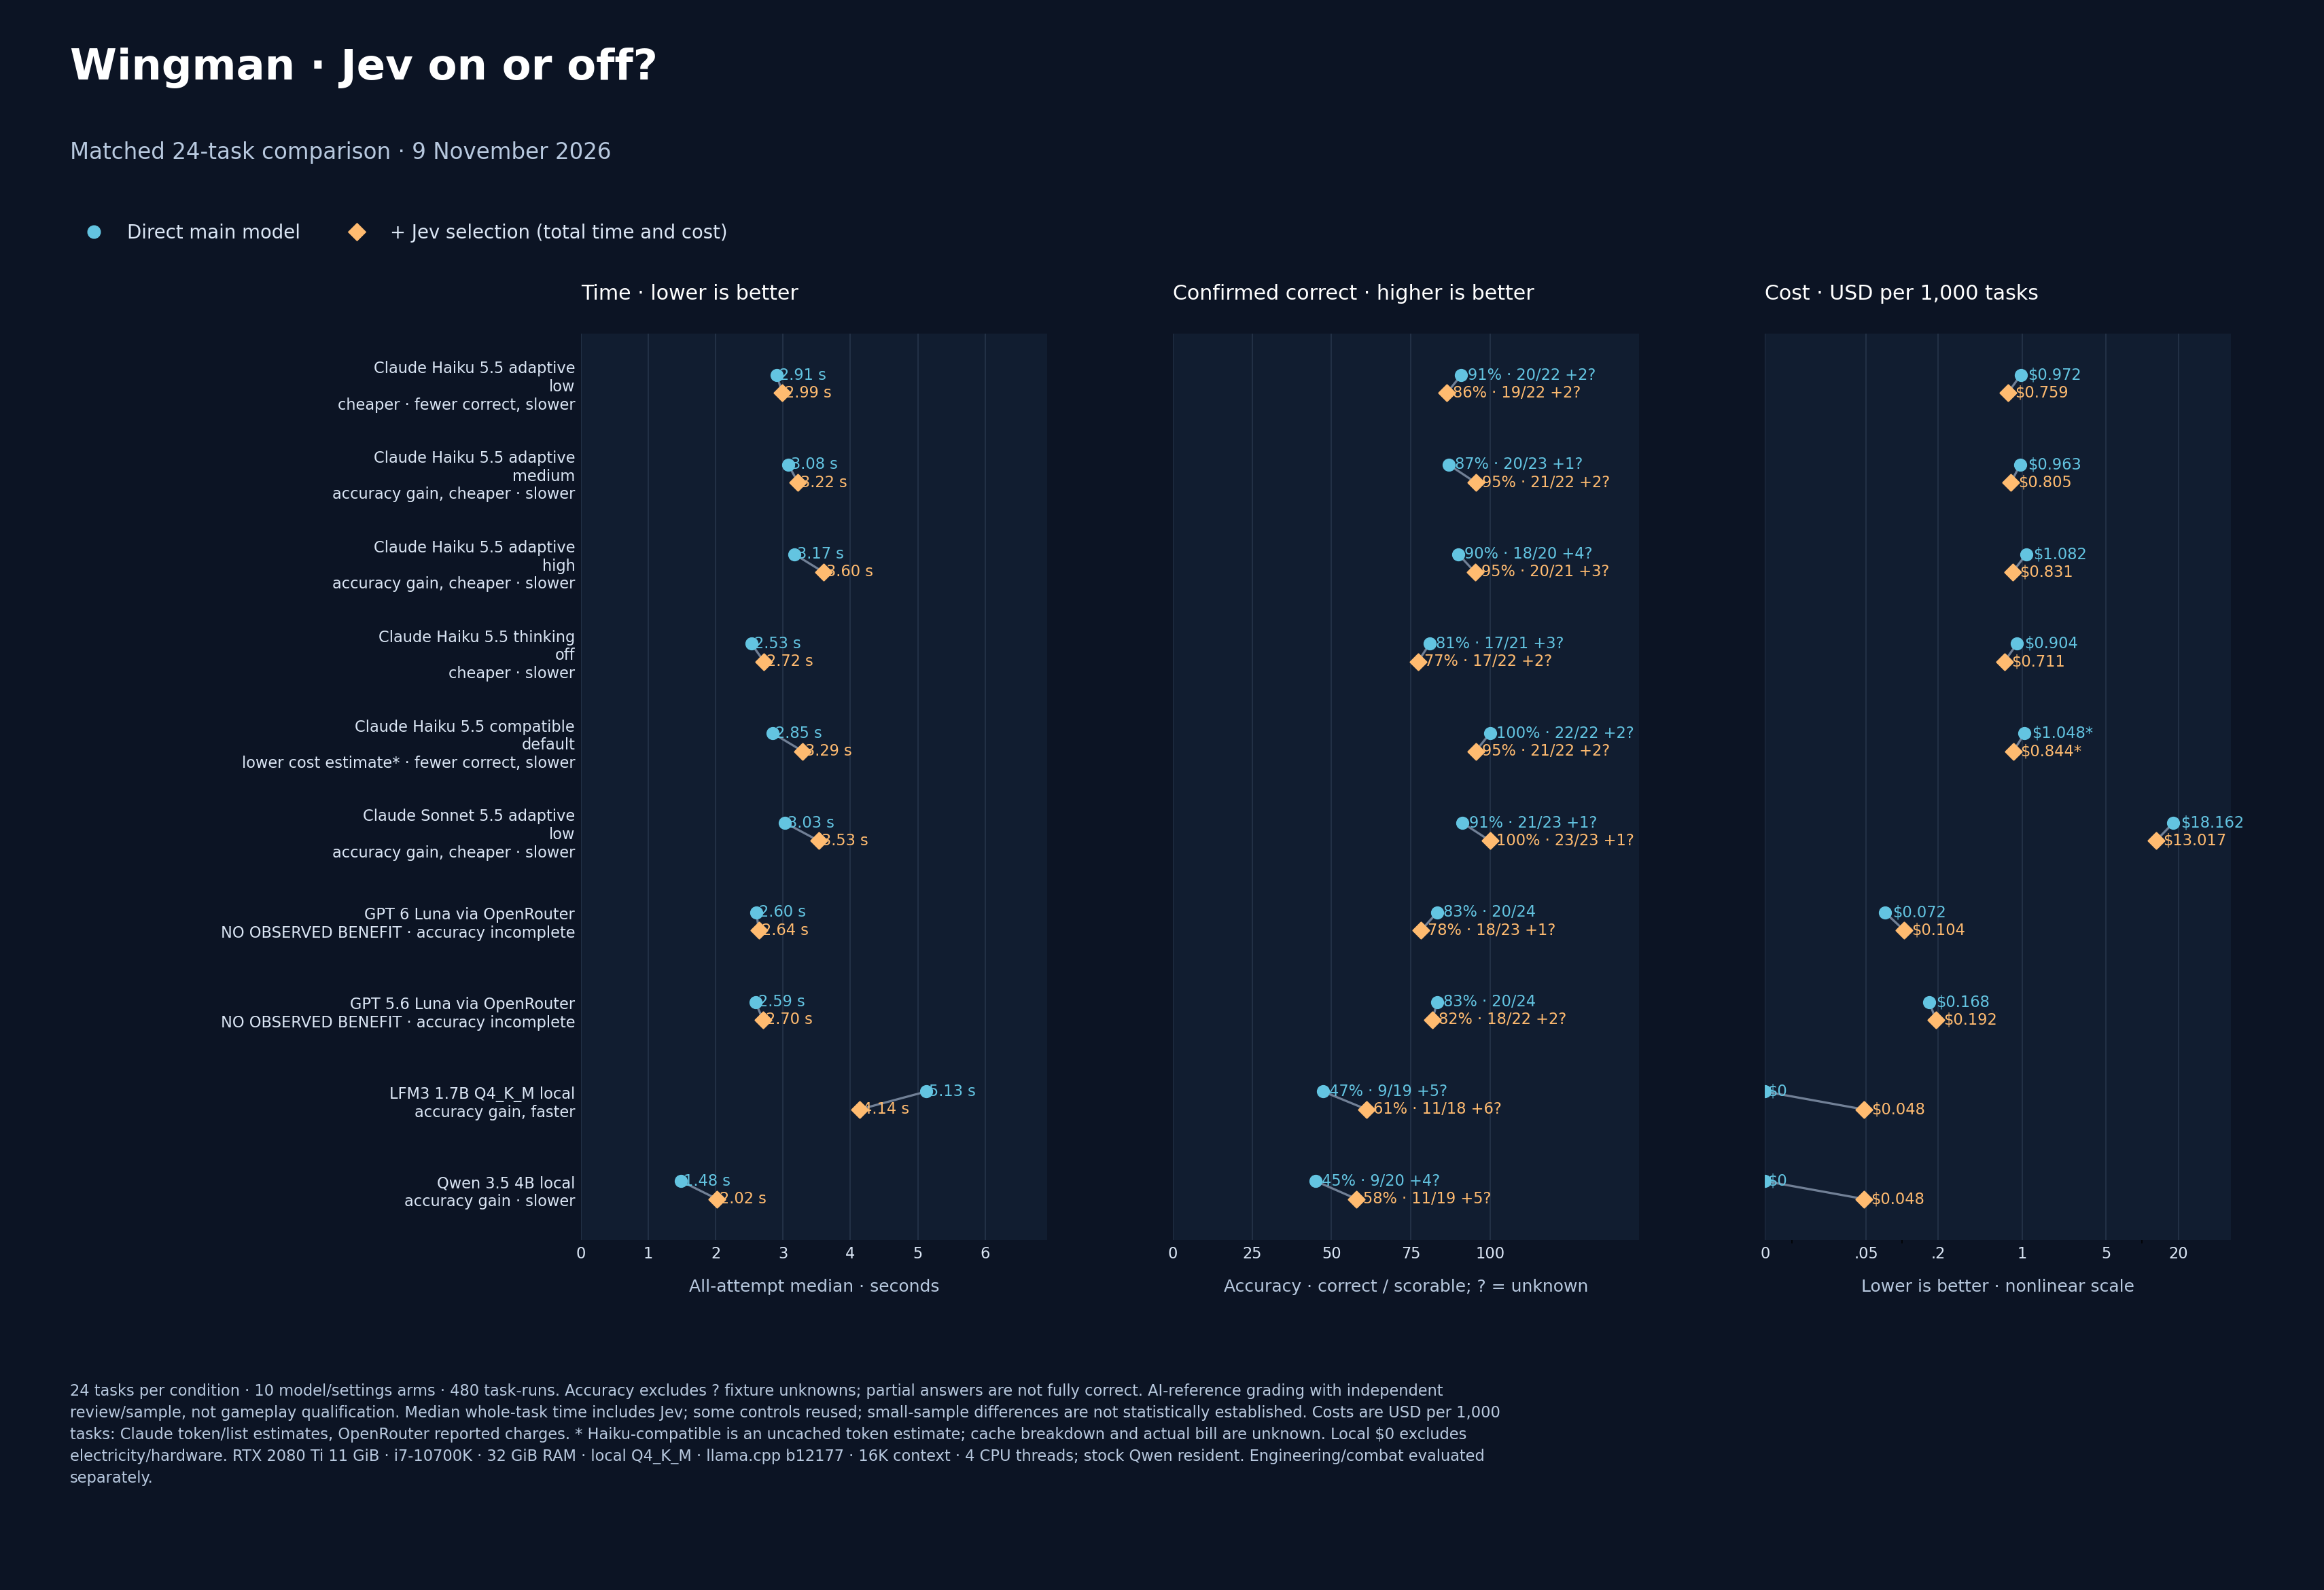

The table this chart was drawn from, first rows:
id, label, mode, correct, scorable, pass, partial, fail, unknown, median_ms, p90_ms, average_cost_usd, average_cost_lower_bound_usd, jev_average_cost_usd, cost_unknown_tasks, complete_correct_over_24, uncached_token_estimate_usd, uncached_estimate_complete_tasks
haiku-low, Claude Haiku 5.5 adaptive low, direct, 20, 22, 20, 2, 0, 2, 2910, 4885, 0.0009716, 0.0009716, 0.0, 0, 0.8333, , 0
haiku-low, Claude Haiku 5.5 adaptive low, jev, 19, 22, 19, 3, 0, 2, 2986, 4674, 0.000759, 0.000759, 4.7967500000000004e-05, 0, 0.7917, , 0
haiku-medium, Claude Haiku 5.5 adaptive medium, direct, 20, 23, 20, 3, 0, 1, 3078, 3788, 0.0009634, 0.0009634, 0.0, 0, 0.8333, , 0
haiku-medium, Claude Haiku 5.5 adaptive medium, jev, 21, 22, 21, 1, 0, 2, 3223, 4385, 0.0008046, 0.0008046, 4.7969250000000005e-05, 0, 0.875, , 0
haiku-high, Claude Haiku 5.5 adaptive high, direct, 18, 20, 18, 2, 0, 4, 3169, 4533, 0.001082, 0.001082, 0.0, 0, 0.75, , 0
haiku-high, Claude Haiku 5.5 adaptive high, jev, 20, 21, 20, 1, 0, 3, 3600, 4939, 0.0008309, 0.0008309, 4.7972750000000006e-05, 0, 0.8333, , 0
haiku-off, Claude Haiku 5.5 thinking off, direct, 17, 21, 17, 3, 1, 3, 2530, 3449, 0.000904, 0.000904, 0.0, 0, 0.7083, , 0
haiku-off, Claude Haiku 5.5 thinking off, jev, 17, 22, 17, 4, 1, 2, 2718, 4077, 0.0007111, 0.0007111, 4.7967500000000004e-05, 0, 0.7083, , 0
haiku-compatible, Claude Haiku 5.5 compatible default, direct, 22, 22, 22, 0, 0, 2, 2849, 4872, , 0.0, 0.0, 24, 0.9167, 0.001048, 24
haiku-compatible, Claude Haiku 5.5 compatible default, jev, 21, 22, 21, 1, 0, 2, 3293, 5532, , 4.7969250000000005e-05, 4.7969250000000005e-05, 24, 0.875, 0.0007962, 24
sonnet-low, Claude Sonnet 5.5 adaptive low, direct, 21, 23, 21, 2, 0, 1, 3032, 4365, 0.01816, 0.01816, 0.0, 0, 0.875, , 0
sonnet-low, Claude Sonnet 5.5 adaptive low, jev, 23, 23, 23, 0, 0, 1, 3529, 4636, 0.01302, 0.01302, 4.7969250000000005e-05, 0, 0.9583, , 0
luna6, GPT 6 Luna via OpenRouter, direct, 20, 24, 20, 3, 1, 0, 2603, 3791, 7.190104166666667e-05, 7.190104166666667e-05, 0.0, 0, 0.8333, , 0
luna6, GPT 6 Luna via OpenRouter, jev, 18, 23, 18, 5, 0, 1, 2641, 3993, 0.000104, 0.000104, 4.7965750000000004e-05, 0, 0.75, , 0
luna5.6, GPT 5.6 Luna via OpenRouter, direct, 20, 24, 20, 4, 0, 0, 2589, 4031, 0.0001676, 0.0001676, 0.0, 0, 0.8333, , 0
luna5.6, GPT 5.6 Luna via OpenRouter, jev, 18, 22, 18, 4, 0, 2, 2703, 4441, 0.0001916, 0.0001916, 4.7972750000000006e-05, 0, 0.75, , 0
lfm3, LFM3 1.7B Q4_K_M local, direct, 9, 19, 9, 5, 5, 5, 5127, 11854, 0.0, 0.0, 0.0, 0, 0.375, , 0
lfm3, LFM3 1.7B Q4_K_M local, jev, 11, 18, 11, 5, 2, 6, 4135, 11670, 4.7995500000000005e-05, 4.7995500000000005e-05, 4.7995500000000005e-05, 0, 0.4583, , 0
qwen4b, Qwen 3.5 4B local, direct, 9, 20, 9, 6, 5, 4, 1484, 2920, 0.0, 0.0, 0.0, 0, 0.375, , 0
qwen4b, Qwen 3.5 4B local, jev, 11, 19, 11, 4, 4, 5, 2019, 5854, 4.796225000000001e-05, 4.796225000000001e-05, 4.796225000000001e-05, 0, 0.4583, , 0
